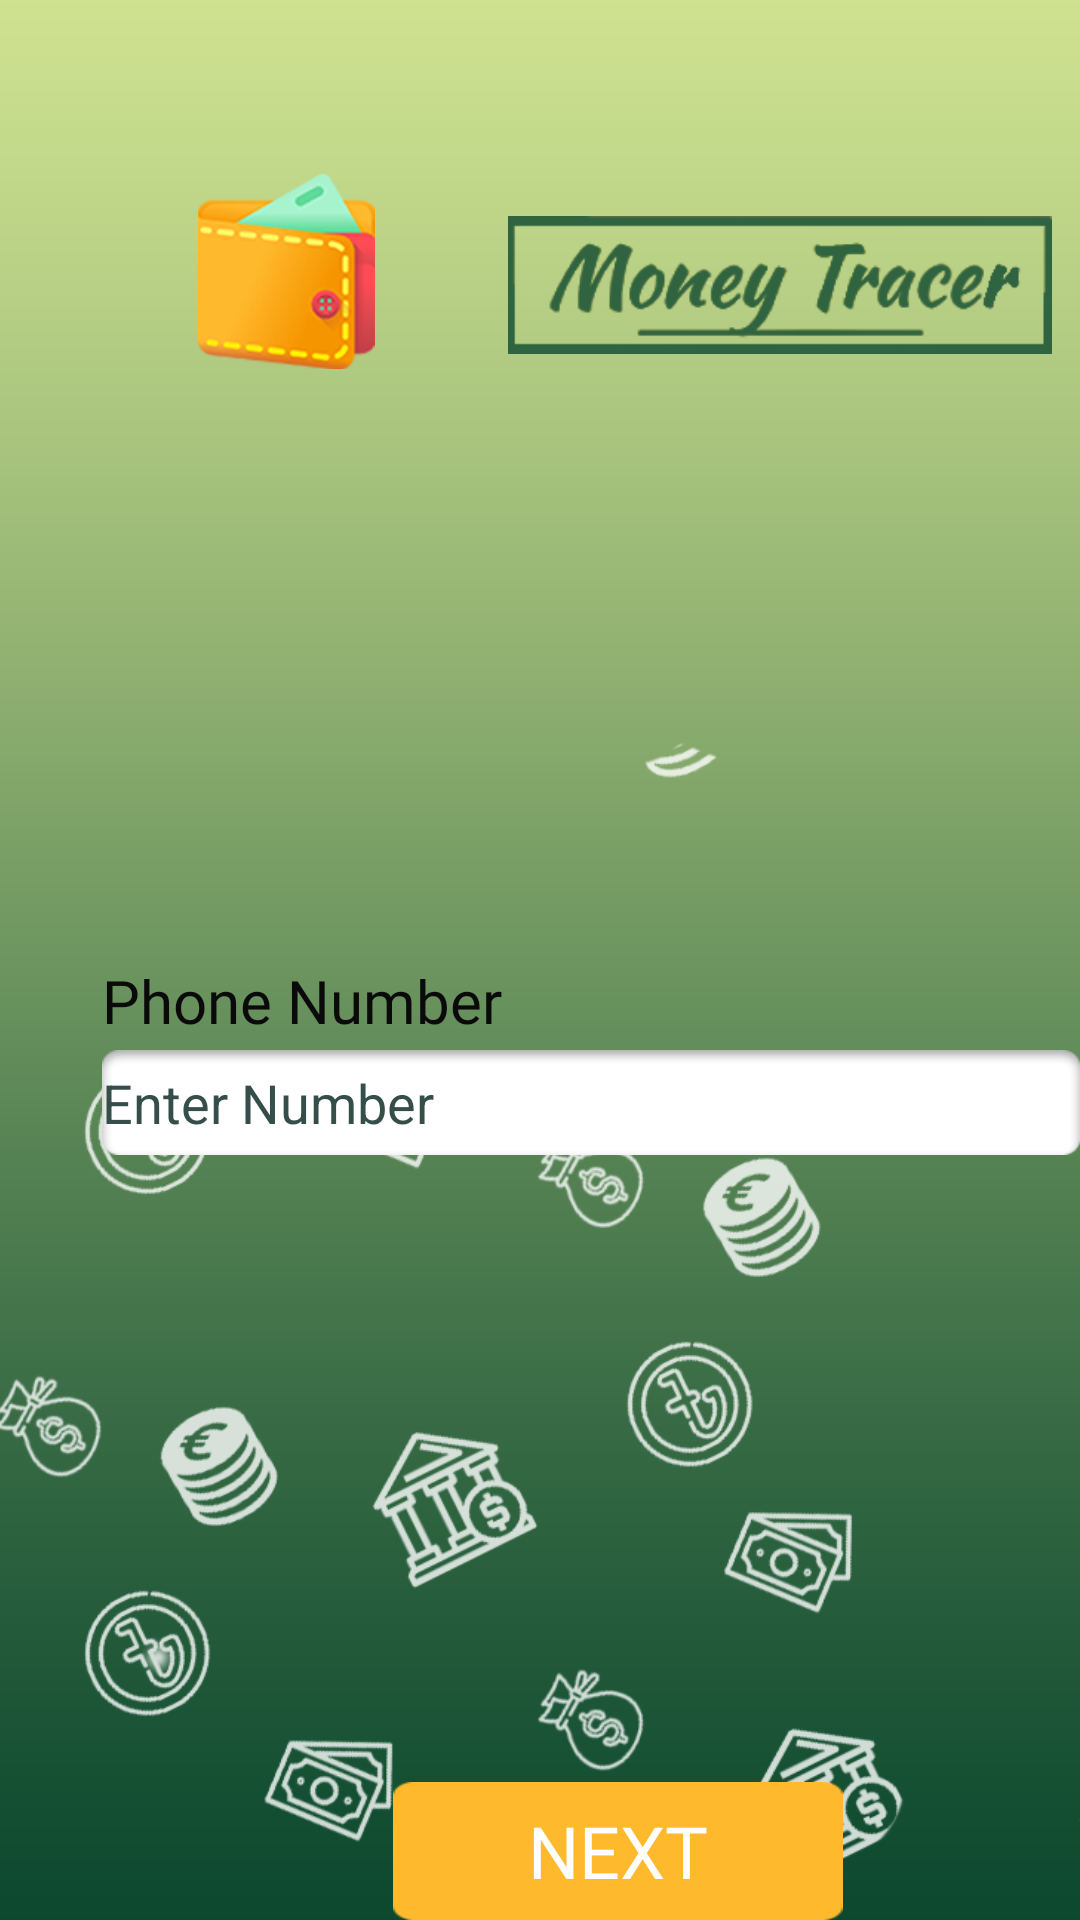

Write the Android layout XML for this screen, with the resource values it uses.
<!-- AndroidManifest.xml: application theme Theme.MoneyTracer -->
<!-- res/layout/activity_forgotten_password.xml -->
<?xml version="1.0" encoding="utf-8"?>
<RelativeLayout xmlns:android="http://schemas.android.com/apk/res/android"
    xmlns:app="http://schemas.android.com/apk/res-auto"
    xmlns:tools="http://schemas.android.com/tools"
    android:layout_width="match_parent"
    android:layout_height="match_parent"
    tools:context=".forgotten_password">

    <ImageView

        android:layout_width="match_parent"
        android:layout_height="match_parent"
        app:srcCompat="@drawable/bg01"
        android:scaleType="centerCrop"
        android:id="@+id/bg01"
        android:layout_alignParentBottom="true"
        android:layout_alignParentStart="true"

        />


    <ImageView
        android:id="@+id/background_icons"
        android:layout_width="match_parent"
        android:layout_height="match_parent"
        android:layout_alignParentStart="true"
        android:layout_alignParentBottom="true"
        android:layout_marginStart="-2dp"
        android:layout_marginBottom="0dp"
        android:scaleType="centerCrop"
        android:src="@drawable/background_icons" />

    <ImageView
        android:id="@+id/logo_icon"
        android:layout_width="85dp"

        android:layout_height="65dp"
        android:layout_alignParentStart="true"
        android:layout_alignParentTop="true"
        android:layout_marginStart="53dp"
        android:layout_marginTop="58dp"
        android:rotationX="0"
        android:src="@drawable/logo_icon" />

    <ImageView
        android:id="@+id/logo_title01"
        android:layout_width="198dp"
        android:layout_height="46dp"
        android:layout_alignParentStart="true"
        android:layout_alignParentTop="true"
        android:layout_marginStart="161dp"
        android:layout_marginTop="72dp"
        android:rotationX="0"
        android:src="@drawable/logo_title01" />

    <TextView
        android:id="@+id/phone_forgotten_password"
        android:layout_width="181dp"
        android:layout_height="wrap_content"
        android:layout_alignParentStart="true"
        android:layout_alignParentTop="true"
        android:layout_marginStart="34dp"
        android:layout_marginTop="320dp"
        android:fontFamily="@font/cambo"
        android:text="Phone Number"
        android:textColor="#0B0A0A"
        android:textSize="20sp"
        android:textStyle="normal" />

    <EditText
        android:id="@+id/phone_bar_forgotten_password"
        android:layout_width="347dp"
        android:layout_height="35dp"
        android:layout_alignParentStart="true"
        android:layout_alignParentTop="true"
        android:layout_marginStart="34dp"
        android:layout_marginTop="350dp"
        android:background="@drawable/pass_bar"
        android:imeOptions="actionDone"
        android:importantForAutofill="no"
        android:ems="10"
        android:hint="Enter Number"
        android:inputType="phone"
        android:textColor="#070000"
        android:textColorHint="#364e4a"
        android:textColorLink="#2196F3" />

    <Button
        android:id="@+id/next_button_forgotten_password"
        android:layout_width="150dp"
        android:layout_height="83dp"
        android:layout_alignParentStart="true"
        android:layout_alignParentTop="true"
        android:layout_marginStart="131dp"
        android:layout_marginTop="594dp"
        android:background="@drawable/sign_in_button"
        android:fontFamily="@font/cambo"
        android:text="Next"
        android:textColor="#ffffff"
        android:textSize="24sp"
        app:backgroundTint="@null" />


</RelativeLayout>
<!-- resources referenced by this layout -->
<resources>
  <!-- drawable background_icons: png bitmap (drawable, 80168 bytes) -->
  <!-- drawable bg01: png bitmap (drawable, 8127 bytes) -->
  <!-- drawable logo_icon: png bitmap (drawable, 16125 bytes) -->
  <!-- drawable logo_title01: png bitmap (drawable, 15987 bytes) -->
  <!-- drawable pass_bar: png bitmap (drawable, 1171 bytes) -->
  <!-- drawable sign_in_button: png bitmap (drawable, 634 bytes) -->
  <style name="Theme.MoneyTracer" parent="Theme.MaterialComponents.DayNight.NoActionBar">
          
          <item name="colorPrimary">@color/purple_500</item>
          <item name="colorPrimaryVariant">@color/purple_700</item>
          <item name="colorOnPrimary">@color/white</item>
          
          <item name="colorSecondary">@color/teal_200</item>
          <item name="colorSecondaryVariant">@color/teal_700</item>
          <item name="colorOnSecondary">@color/black</item>
          
          <item name="android:statusBarColor" tools:targetApi="l">?attr/colorPrimaryVariant</item>
          
      </style>
  <!-- not gathered from this repository: default colours our renderer supplied (Android Studio template values) -->
  <color name="purple_500">#FF6200EE</color>
  <color name="purple_700">#FF3700B3</color>
  <color name="teal_200">#FF03DAC5</color>
  <color name="teal_700">#FF018786</color>
  <color name="black">#FF000000</color>
  <color name="white">#FFFFFFFF</color>
</resources>
